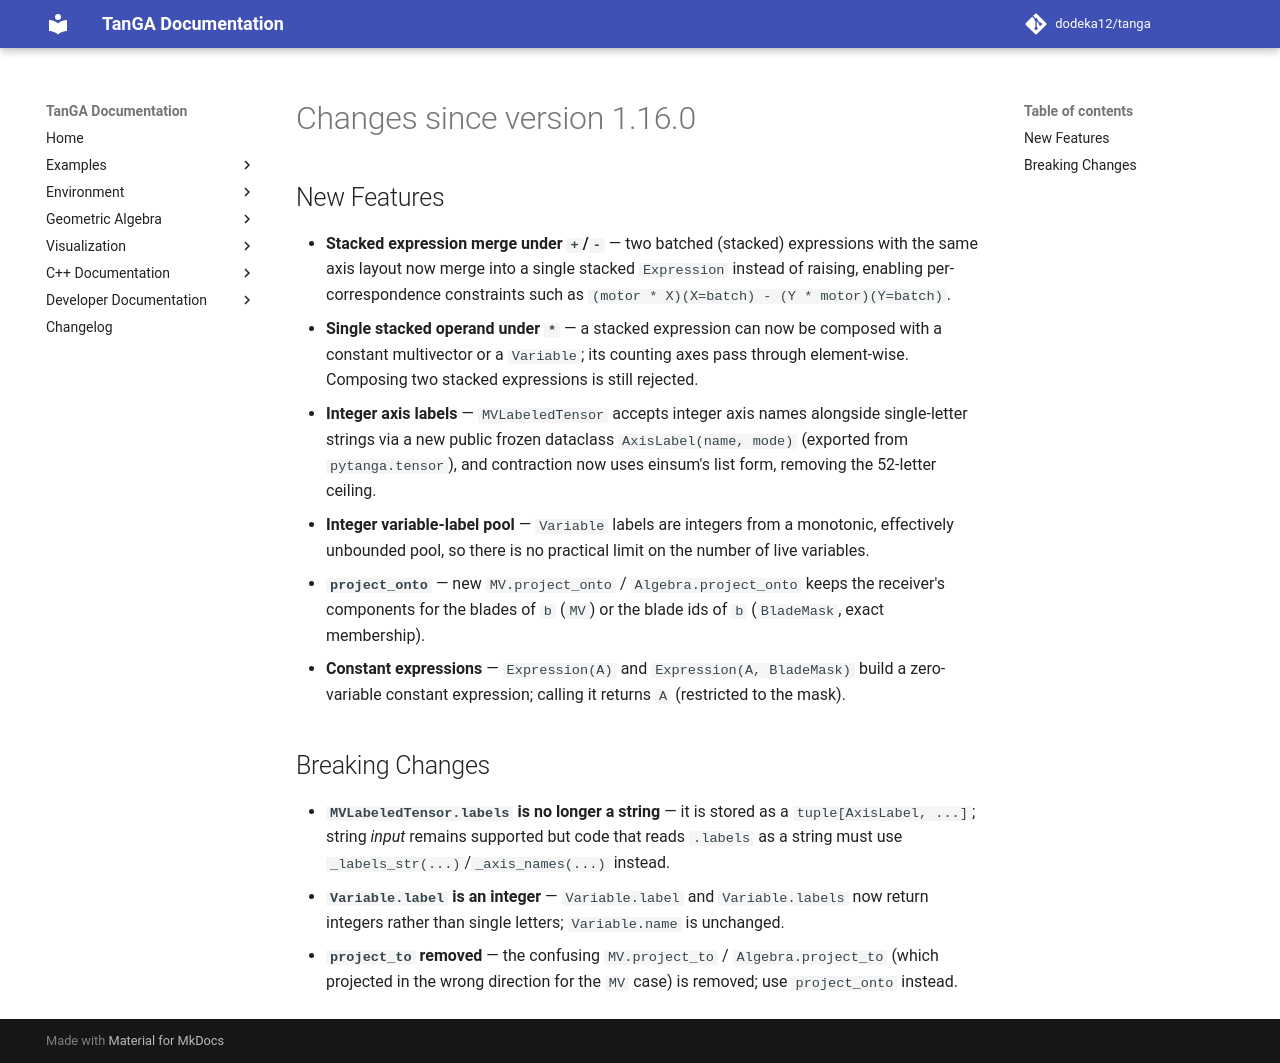

repository: dodeka12/tanga · page: v2.27.0-rc1/changelog/2026/09/02_951a9a19/index.html · generator: mkdocs

# Changes since version 1.16.0

## New Features
- **Stacked expression merge under `+`/`-`** — two batched (stacked)
  expressions with the same axis layout now merge into a single stacked
  `Expression` instead of raising, enabling per-correspondence constraints such
  as `(motor * X)(X=batch) - (Y * motor)(Y=batch)`.
- **Single stacked operand under `*`** — a stacked expression can now be
  composed with a constant multivector or a `Variable`; its counting axes pass
  through element-wise. Composing two stacked expressions is still rejected.
- **Integer axis labels** — `MVLabeledTensor` accepts integer axis names
  alongside single-letter strings via a new public frozen dataclass
  `AxisLabel(name, mode)` (exported from `pytanga.tensor`), and contraction now
  uses einsum's list form, removing the 52-letter ceiling.
- **Integer variable-label pool** — `Variable` labels are integers from a
  monotonic, effectively unbounded pool, so there is no practical limit on the
  number of live variables.
- **`project_onto`** — new `MV.project_onto` / `Algebra.project_onto` keeps the
  receiver's components for the blades of `b` (`MV`) or the blade ids of `b`
  (`BladeMask`, exact membership).
- **Constant expressions** — `Expression(A)` and `Expression(A, BladeMask)`
  build a zero-variable constant expression; calling it returns `A` (restricted
  to the mask).

## Breaking Changes
- **`MVLabeledTensor.labels` is no longer a string** — it is stored as a
  `tuple[AxisLabel, ...]`; string *input* remains supported but code that reads
  `.labels` as a string must use `_labels_str(...)`/`_axis_names(...)` instead.
- **`Variable.label` is an integer** — `Variable.label` and `Variable.labels`
  now return integers rather than single letters; `Variable.name` is unchanged.
- **`project_to` removed** — the confusing `MV.project_to` / `Algebra.project_to`
  (which projected in the wrong direction for the `MV` case) is removed; use
  `project_onto` instead.
